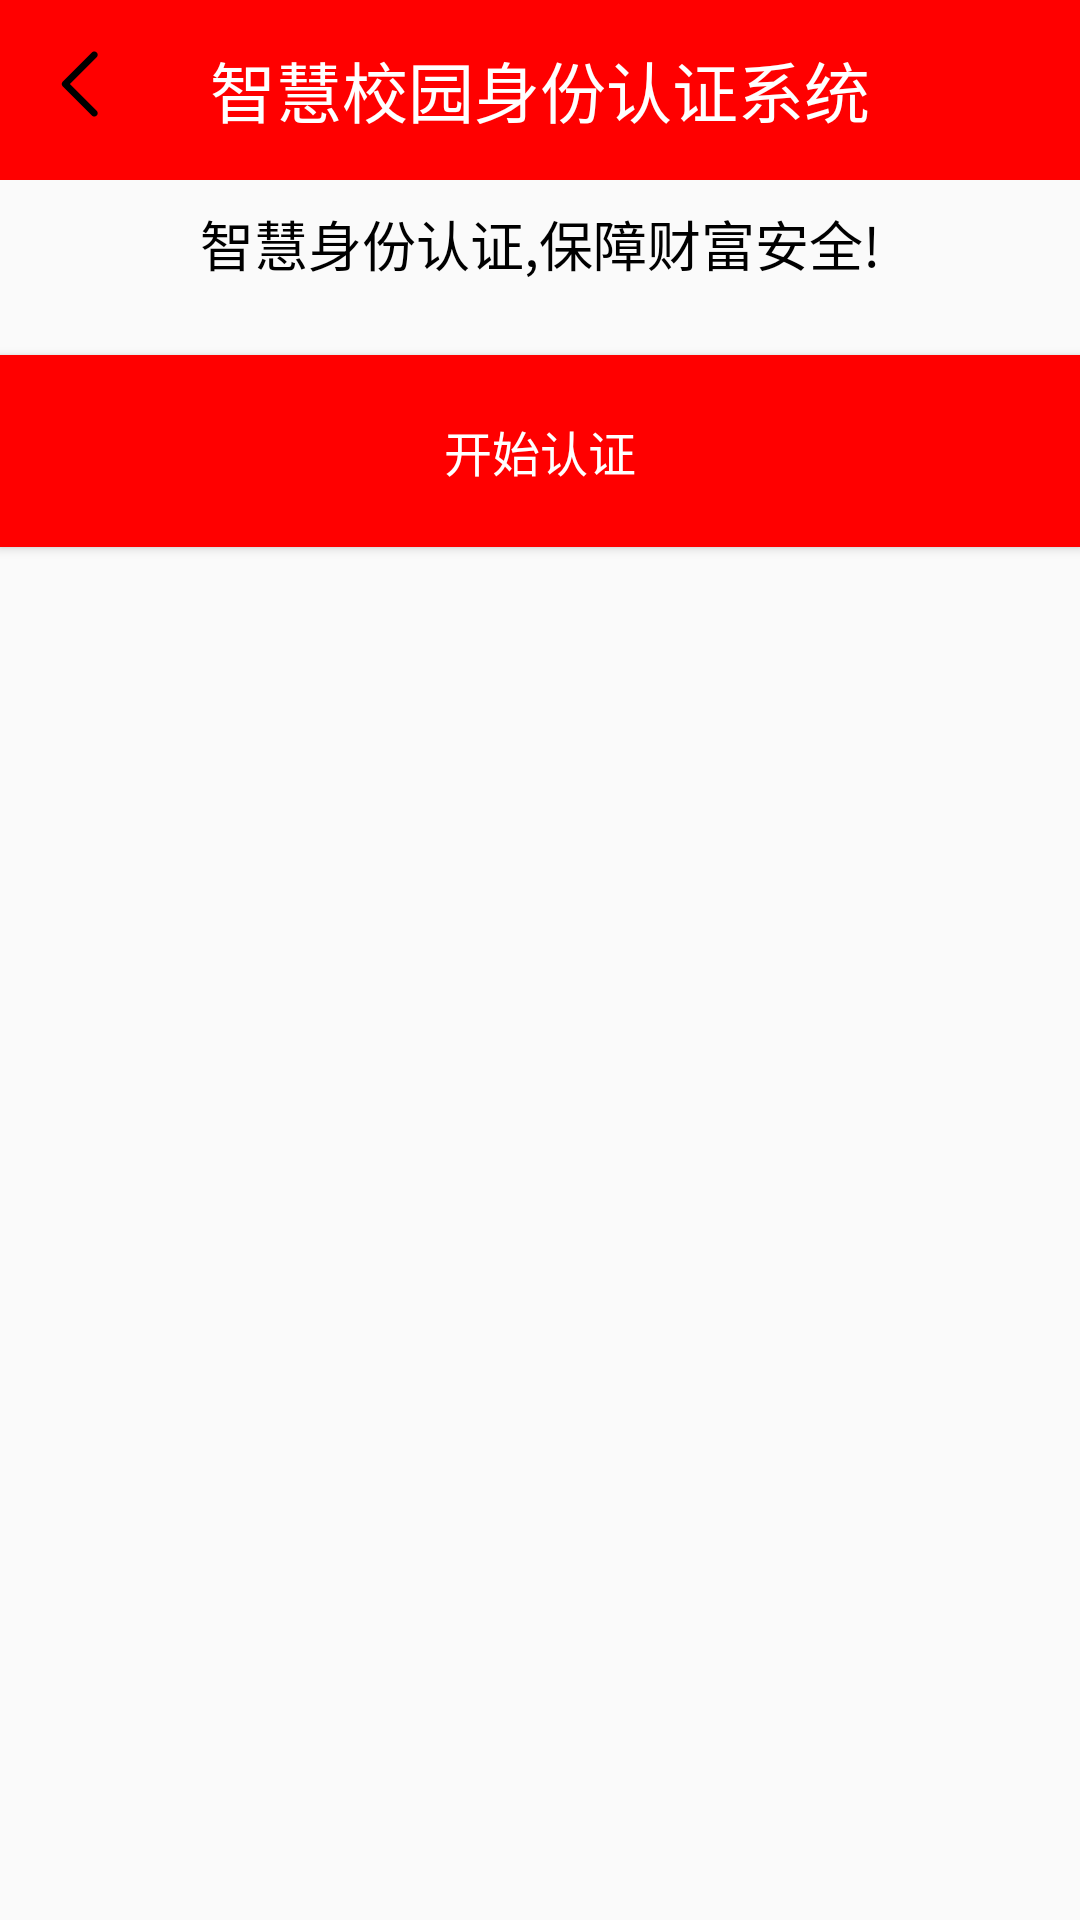

This screen was rendered from an Android layout file. Write that file and the resources it references.
<!-- AndroidManifest.xml: application theme Theme.AppCompat.Light.NoActionBar -->
<!-- res/layout/activity_main.xml -->
<?xml version="1.0" encoding="utf-8"?>
<LinearLayout xmlns:android="http://schemas.android.com/apk/res/android"
    xmlns:app="http://schemas.android.com/apk/res-auto"
    xmlns:tools="http://schemas.android.com/tools"
    android:layout_width="match_parent"
    android:layout_height="match_parent"
    android:gravity="center_horizontal"
    android:orientation="vertical"
    tools:context="com.conch.validation.activity.MainActivity">

    <include layout="@layout/view_title" />

    <TextView
        android:layout_width="match_parent"
        android:layout_height="wrap_content"
        android:gravity="center"
        android:padding="8dp"
        android:text="@string/first_description"
        android:textColor="@color/black"
        android:textSize="18sp" />

    <FrameLayout
        android:id="@+id/activity_main_container"
        android:layout_width="match_parent"
        android:layout_height="wrap_content">

    </FrameLayout>

    <Button
        android:layout_marginTop="16dp"
        android:id="@+id/bt_bottom"
        android:layout_width="match_parent"
        android:layout_height="64dp"
        android:background="@color/colorPrimary"
        android:gravity="center"
        android:text="@string/start_validation"
        android:textColor="@color/textColorPrimary"
        android:textSize="16sp" />

    <Button
        android:visibility="invisible"
        android:id="@+id/bt_second"
        android:layout_width="match_parent"
        android:layout_height="64dp"
        android:layout_marginTop="16dp"
        android:background="@color/white"
        android:gravity="center"
        android:textColor="@color/black"
        android:textSize="16sp" />

</LinearLayout>
<!-- res/layout/view_title.xml (included above) -->
<?xml version="1.0" encoding="utf-8"?>
<RelativeLayout xmlns:android="http://schemas.android.com/apk/res/android"
    android:layout_width="match_parent"
    android:layout_height="60dp"
    android:background="@color/colorPrimary">

    <ImageView
        android:padding="16dp"
        android:src="@drawable/ic_back"
        android:id="@+id/view_img_back"
        android:layout_width="56dp"
        android:layout_height="56dp"/>

    <TextView
        android:id="@+id/view_tv_title"
        android:layout_width="match_parent"
        android:layout_height="match_parent"
        android:text="@string/app_name"
        android:gravity="center"
        android:textColor="@color/textColorPrimary"
        android:textSize="22sp" />

</RelativeLayout>
<!-- resources referenced by this layout -->
<resources>
  <color name="black">#000000</color>
  <color name="colorPrimary">#FF0000</color>
  <color name="textColorPrimary">#FFFFFF</color>
  <color name="white">#FFFFFF</color>
  <!-- drawable ic_back (drawable) -->
  <vector android:height="24dp" android:viewportHeight="1024"
      android:viewportWidth="1024" android:width="24dp" xmlns:android="http://schemas.android.com/apk/res/android">
      <path android:fillColor="#FF000000" android:pathData="M658.29,975.24c-14.63,0 -24.38,-4.88 -34.13,-14.63L209.68,546.13c-19.5,-19.5 -19.5,-48.76 0,-68.27L624.15,63.39c19.5,-19.5 48.76,-19.5 68.27,0s19.5,48.76 0,68.27L312.08,512 692.42,892.34c19.5,19.5 19.5,48.76 0,68.27 -9.75,9.75 -24.38,14.63 -34.13,14.63z"/>
  </vector>
  <string name="app_name">智慧校园身份认证系统</string>
  <string name="first_description">智慧身份认证,保障财富安全!</string>
  <string name="start_validation">开始认证</string>
</resources>
